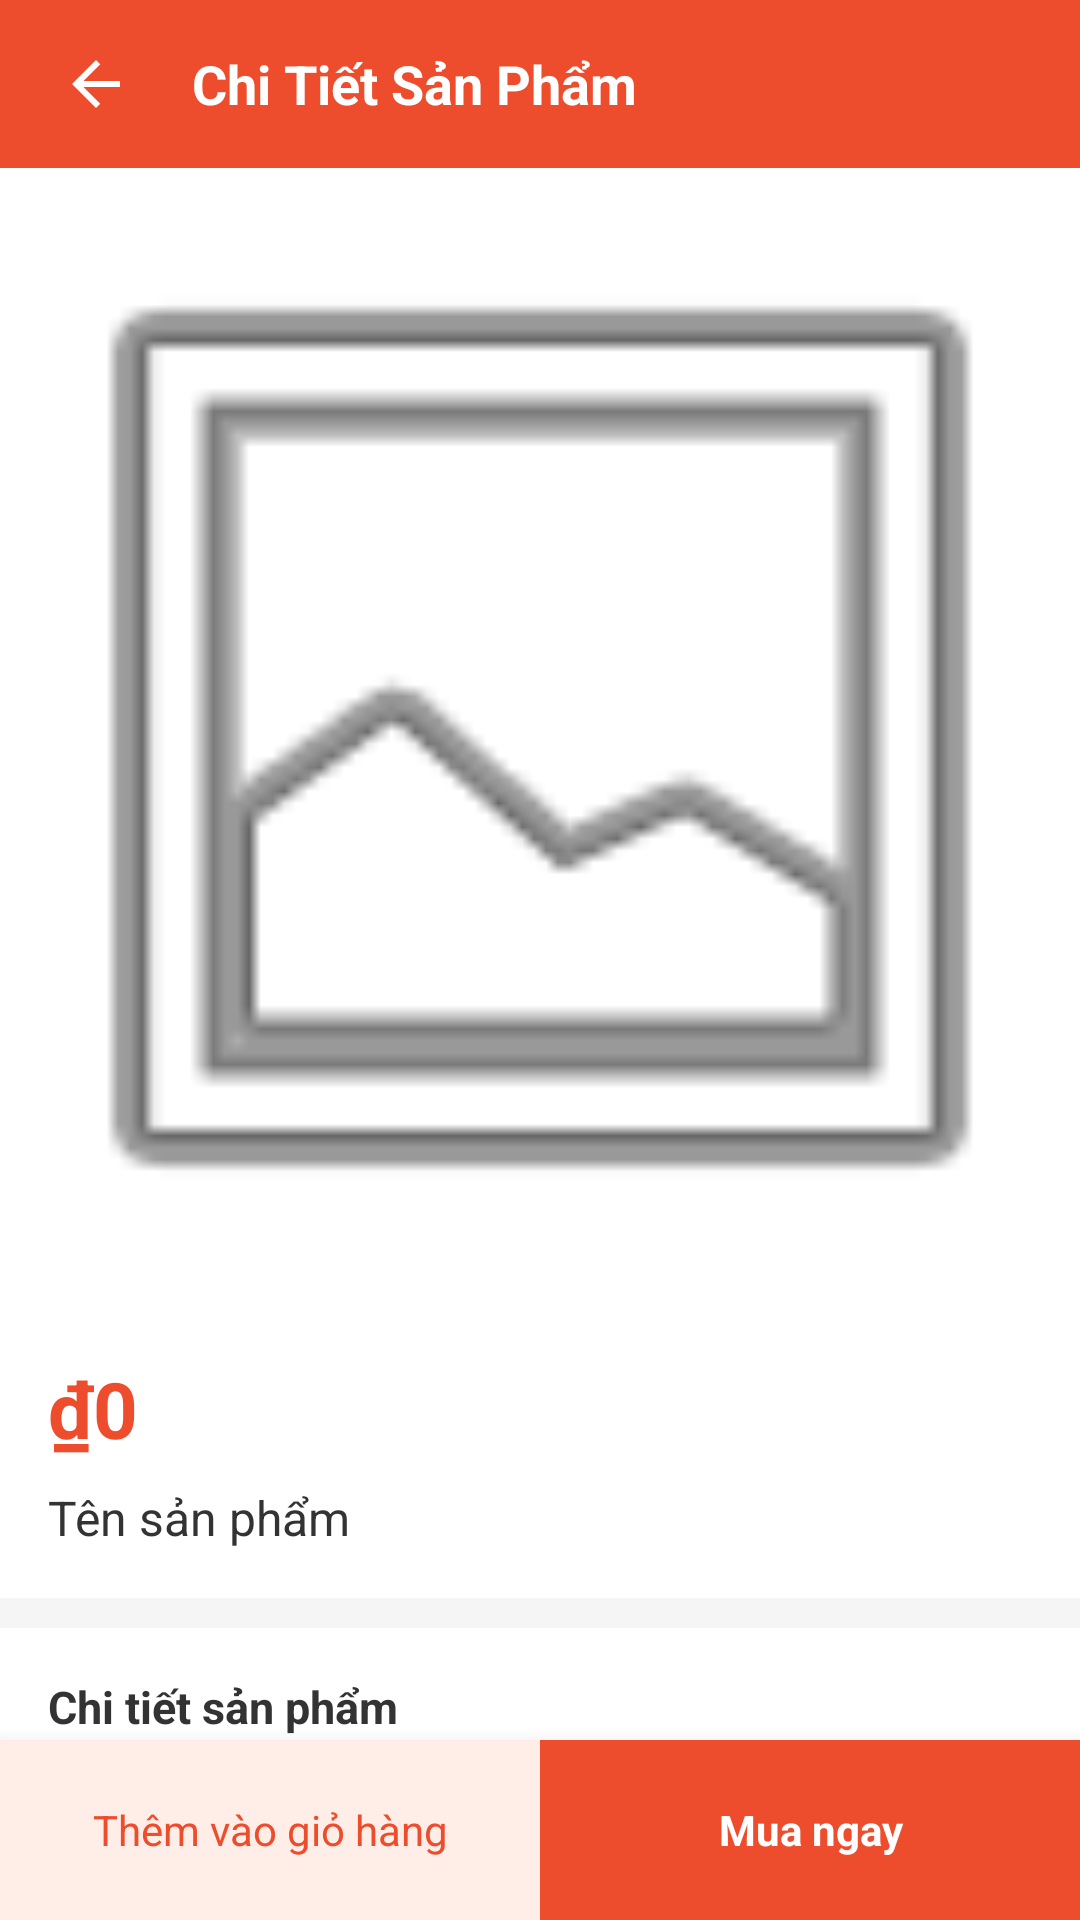

Android layout source for this screen:
<!-- AndroidManifest.xml: application theme Theme.BAICUOIKI -->
<!-- res/layout/activity_product_detail.xml -->
<?xml version="1.0" encoding="utf-8"?>
<RelativeLayout xmlns:android="http://schemas.android.com/apk/res/android"
    android:layout_width="match_parent"
    android:layout_height="match_parent"
    android:background="#F5F5F5">

    <LinearLayout
        android:id="@+id/layoutHeader"
        android:layout_width="match_parent"
        android:layout_height="56dp"
        android:layout_alignParentTop="true"
        android:background="#EE4D2D"
        android:gravity="center_vertical"
        android:orientation="horizontal"
        android:paddingLeft="16dp"
        android:paddingRight="16dp">

        <ImageView
            android:id="@+id/btnBackDetail"
            android:layout_width="32dp"
            android:layout_height="32dp"
            android:padding="4dp"
            android:src="@drawable/ic_back" />

        <TextView
            android:layout_width="wrap_content"
            android:layout_height="wrap_content"
            android:layout_marginLeft="16dp"
            android:text="Chi Tiết Sản Phẩm"
            android:textColor="#FFFFFF"
            android:textSize="18sp"
            android:textStyle="bold" />
    </LinearLayout>

    <LinearLayout
        android:id="@+id/layoutBottomBar"
        android:layout_width="match_parent"
        android:layout_height="60dp"
        android:layout_alignParentBottom="true"
        android:background="#FFFFFF"
        android:elevation="10dp"
        android:orientation="horizontal">

        <TextView
            android:id="@+id/btnAddToCart"
            android:layout_width="0dp"
            android:layout_height="match_parent"
            android:layout_weight="1"
            android:background="#FFEEE8"
            android:gravity="center"
            android:text="Thêm vào giỏ hàng"
            android:textColor="#EE4D2D"
            android:textSize="14sp" />

        <TextView
            android:id="@+id/btnBuyNow"
            android:layout_width="0dp"
            android:layout_height="match_parent"
            android:layout_weight="1"
            android:background="#EE4D2D"
            android:gravity="center"
            android:text="Mua ngay"
            android:textColor="#FFFFFF"
            android:textSize="14sp"
            android:textStyle="bold" />
    </LinearLayout>

    <ScrollView
        android:layout_width="match_parent"
        android:layout_height="match_parent"
        android:layout_above="@id/layoutBottomBar"
        android:layout_below="@id/layoutHeader"
        android:scrollbars="none">

        <LinearLayout
            android:layout_width="match_parent"
            android:layout_height="wrap_content"
            android:orientation="vertical">

            <ImageView
                android:id="@+id/imgDetail"
                android:layout_width="match_parent"
                android:layout_height="380dp"
                android:background="#FFFFFF"
                android:scaleType="centerCrop"
                android:src="@android:drawable/ic_menu_gallery" />

            <LinearLayout
                android:layout_width="match_parent"
                android:layout_height="wrap_content"
                android:background="#FFFFFF"
                android:orientation="vertical"
                android:padding="16dp">

                <TextView
                    android:id="@+id/tvDetailPrice"
                    android:layout_width="wrap_content"
                    android:layout_height="wrap_content"
                    android:text="₫0"
                    android:textColor="#EE4D2D"
                    android:textSize="26sp"
                    android:textStyle="bold" />

                <TextView
                    android:id="@+id/tvDetailName"
                    android:layout_width="match_parent"
                    android:layout_height="wrap_content"
                    android:layout_marginTop="8dp"
                    android:lineSpacingExtra="4dp"
                    android:text="Tên sản phẩm"
                    android:textColor="#333333"
                    android:textSize="16sp" />
            </LinearLayout>

            <LinearLayout
                android:layout_width="match_parent"
                android:layout_height="wrap_content"
                android:layout_marginTop="10dp"
                android:background="#FFFFFF"
                android:orientation="vertical"
                android:padding="16dp">

                <TextView
                    android:layout_width="wrap_content"
                    android:layout_height="wrap_content"
                    android:layout_marginBottom="16dp"
                    android:text="Chi tiết sản phẩm"
                    android:textColor="#333333"
                    android:textSize="15sp"
                    android:textStyle="bold" />

                <LinearLayout
                    android:layout_width="match_parent"
                    android:layout_height="wrap_content"
                    android:layout_marginBottom="12dp"
                    android:orientation="horizontal">

                    <TextView
                        android:layout_width="120dp"
                        android:layout_height="wrap_content"
                        android:text="Mã sản phẩm"
                        android:textColor="#757575"
                        android:textSize="14sp" />

                    <TextView
                        android:id="@+id/tvDetailID"
                        android:layout_width="match_parent"
                        android:layout_height="wrap_content"
                        android:text="---"
                        android:textColor="#333333"
                        android:textSize="14sp" />
                </LinearLayout>

                <LinearLayout
                    android:layout_width="match_parent"
                    android:layout_height="wrap_content"
                    android:layout_marginBottom="12dp"
                    android:orientation="horizontal">

                    <TextView
                        android:layout_width="120dp"
                        android:layout_height="wrap_content"
                        android:text="Kho hàng"
                        android:textColor="#757575"
                        android:textSize="14sp" />

                    <TextView
                        android:id="@+id/tvDetailStock"
                        android:layout_width="match_parent"
                        android:layout_height="wrap_content"
                        android:text="0"
                        android:textColor="#333333"
                        android:textSize="14sp" />
                </LinearLayout>

                <LinearLayout
                    android:layout_width="match_parent"
                    android:layout_height="wrap_content"
                    android:layout_marginBottom="12dp"
                    android:orientation="horizontal">

                    <TextView
                        android:layout_width="120dp"
                        android:layout_height="wrap_content"
                        android:text="Đơn vị tính"
                        android:textColor="#757575"
                        android:textSize="14sp" />

                    <TextView
                        android:id="@+id/tvDetailUnit"
                        android:layout_width="match_parent"
                        android:layout_height="wrap_content"
                        android:text="---"
                        android:textColor="#333333"
                        android:textSize="14sp" />
                </LinearLayout>

                <LinearLayout
                    android:layout_width="match_parent"
                    android:layout_height="wrap_content"
                    android:layout_marginBottom="12dp"
                    android:orientation="horizontal">

                    <TextView
                        android:layout_width="120dp"
                        android:layout_height="wrap_content"
                        android:text="Hạn sử dụng"
                        android:textColor="#757575"
                        android:textSize="14sp" />

                    <TextView
                        android:id="@+id/tvDetailExpiry"
                        android:layout_width="match_parent"
                        android:layout_height="wrap_content"
                        android:text="---"
                        android:textColor="#333333"
                        android:textSize="14sp" />
                </LinearLayout>

                <LinearLayout
                    android:layout_width="match_parent"
                    android:layout_height="wrap_content"
                    android:orientation="horizontal">

                    <TextView
                        android:layout_width="120dp"
                        android:layout_height="wrap_content"
                        android:text="Nhà cung cấp"
                        android:textColor="#757575"
                        android:textSize="14sp" />

                    <TextView
                        android:id="@+id/tvDetailSupplier"
                        android:layout_width="match_parent"
                        android:layout_height="wrap_content"
                        android:text="---"
                        android:textColor="#333333"
                        android:textSize="14sp" />
                </LinearLayout>
            </LinearLayout>

            <LinearLayout
                android:layout_width="match_parent"
                android:layout_height="wrap_content"
                android:layout_marginTop="10dp"
                android:layout_marginBottom="20dp"
                android:background="#FFFFFF"
                android:orientation="vertical"
                android:padding="16dp">

                <TextView
                    android:layout_width="wrap_content"
                    android:layout_height="wrap_content"
                    android:layout_marginBottom="12dp"
                    android:text="Mô tả sản phẩm"
                    android:textColor="#333333"
                    android:textSize="15sp"
                    android:textStyle="bold" />

                <TextView
                    android:id="@+id/tvDetailDesc"
                    android:layout_width="match_parent"
                    android:layout_height="wrap_content"
                    android:lineSpacingExtra="6dp"
                    android:text="Nội dung mô tả sản phẩm..."
                    android:textColor="#666666"
                    android:textSize="14sp" />
            </LinearLayout>

        </LinearLayout>
    </ScrollView>

</RelativeLayout>
<!-- resources referenced by this layout -->
<resources>
  <!-- drawable ic_back (drawable) -->
  <vector xmlns:android="http://schemas.android.com/apk/res/android"
      android:width="24dp"
      android:height="24dp"
      android:viewportWidth="24"
      android:viewportHeight="24">
    <path
        android:fillColor="#FFFFFF"
        android:pathData="M20,11H7.83l5.59,-5.59L12,4l-8,8 8,8 1.41,-1.41L7.83,13H20V11z"/>
  </vector>
  <style name="Theme.BAICUOIKI" parent="Base.Theme.BAICUOIKI" />
  <style name="Base.Theme.BAICUOIKI" parent="Theme.Material3.DayNight.NoActionBar">
          
          
      </style>
</resources>
